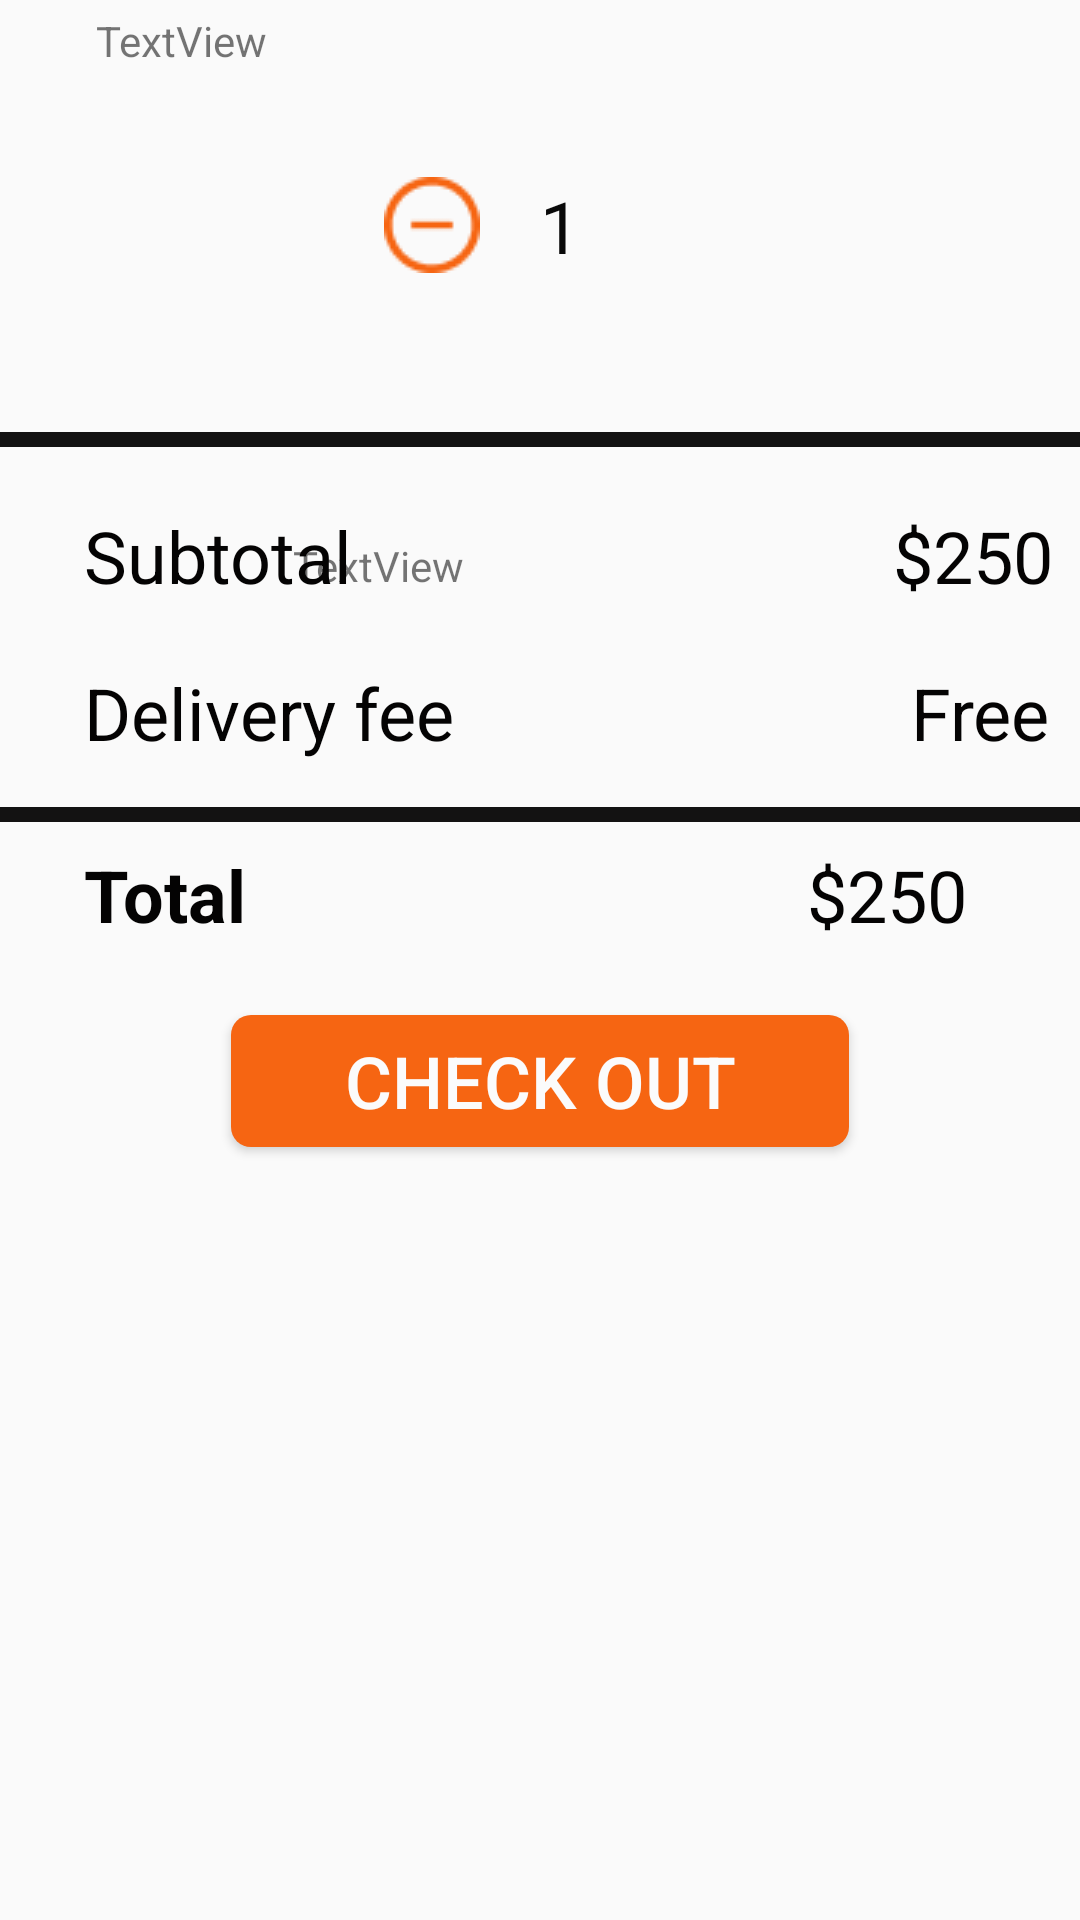

Here is an Android app screen rendered from its layout file. Give the layout XML and the strings, colors and styles it references.
<!-- AndroidManifest.xml: application theme Theme.OnTapGiuaKy -->
<!-- res/layout/layoutc.xml -->
<?xml version="1.0" encoding="utf-8"?>
<androidx.constraintlayout.widget.ConstraintLayout
    xmlns:android="http://schemas.android.com/apk/res/android"
    xmlns:app="http://schemas.android.com/apk/res-auto"
    xmlns:tools="http://schemas.android.com/tools"
    android:layout_width="match_parent"
    android:layout_height="match_parent">

    <TextView
        android:id="@+id/textView6"
        android:layout_width="wrap_content"
        android:layout_height="wrap_content"
        android:layout_marginStart="28dp"
        android:layout_marginLeft="28dp"
        android:layout_marginTop="20dp"
        android:text="Delivery fee"
        android:textColor="#040303"
        android:textSize="24sp"
        app:layout_constraintStart_toStartOf="parent"
        app:layout_constraintTop_toBottomOf="@+id/textView4" />

    <TextView
        android:id="@+id/tvProvisional"
        android:layout_width="wrap_content"
        android:layout_height="wrap_content"
        android:layout_marginStart="180dp"
        android:layout_marginLeft="180dp"
        android:text="$250"
        android:textColor="#040303"
        android:textSize="24sp"
        app:layout_constraintStart_toEndOf="@+id/textView4"
        app:layout_constraintTop_toTopOf="@+id/textView4" />

    <TextView
        android:id="@+id/tvTotal"
        android:layout_width="wrap_content"
        android:layout_height="wrap_content"
        android:layout_marginTop="8dp"
        android:text="$250"
        android:textColor="#040303"
        android:textSize="24sp"
        app:layout_constraintEnd_toEndOf="parent"
        app:layout_constraintHorizontal_bias="0.833"
        app:layout_constraintStart_toEndOf="@+id/textView8"
        app:layout_constraintTop_toBottomOf="@+id/view3" />

    <ImageView
        android:id="@+id/imgItem"
        android:layout_width="wrap_content"
        android:layout_height="wrap_content"
        android:layout_marginStart="16dp"
        android:layout_marginLeft="16dp"
        android:layout_marginTop="16dp"
        app:layout_constraintStart_toStartOf="parent"
        app:layout_constraintTop_toTopOf="parent"
        app:srcCompat="@drawable/images_2" />

    <TextView
        android:id="@+id/tvNameitem"
        android:layout_width="214dp"
        android:layout_height="35dp"
        android:layout_marginStart="16dp"
        android:layout_marginLeft="16dp"
        android:layout_marginTop="4dp"
        android:text="TextView"
        app:layout_constraintStart_toEndOf="@+id/imgItem"
        app:layout_constraintTop_toTopOf="parent" />

    <ImageView
        android:id="@+id/btnMinusItem"
        android:layout_width="wrap_content"
        android:layout_height="wrap_content"
        android:layout_marginStart="112dp"
        android:layout_marginLeft="112dp"
        android:layout_marginTop="20dp"
        app:layout_constraintStart_toEndOf="@+id/imgItem"
        app:layout_constraintTop_toBottomOf="@+id/tvNameitem"
        app:srcCompat="@drawable/group_12" />

    <TextView
        android:id="@+id/tvAmountt"
        android:layout_width="25dp"
        android:layout_height="34dp"
        android:layout_marginStart="20dp"
        android:layout_marginLeft="20dp"
        android:layout_marginTop="20dp"
        android:text="1"
        android:textColor="#090909"
        android:textSize="24sp"
        app:layout_constraintBottom_toBottomOf="@+id/btnMinusItem"
        app:layout_constraintStart_toEndOf="@+id/btnMinusItem"
        app:layout_constraintTop_toBottomOf="@+id/tvNameitem"
        app:layout_constraintVertical_bias="0.111" />

    <ImageView
        android:id="@+id/btnAddItem"
        android:layout_width="wrap_content"
        android:layout_height="wrap_content"
        android:layout_marginStart="12dp"
        android:layout_marginLeft="12dp"
        app:layout_constraintBottom_toBottomOf="@+id/btnMinusItem"
        app:layout_constraintStart_toEndOf="@+id/tvAmountt"
        app:layout_constraintTop_toTopOf="@+id/tvAmountt"
        app:layout_constraintVertical_bias="1.0"
        app:srcCompat="@drawable/vector" />

    <TextView
        android:id="@+id/tvPriceItem"
        android:layout_width="107dp"
        android:layout_height="30dp"
        android:layout_marginStart="28dp"
        android:layout_marginLeft="28dp"
        android:layout_marginTop="88dp"
        android:text="TextView"
        app:layout_constraintEnd_toEndOf="parent"
        app:layout_constraintHorizontal_bias="0.256"
        app:layout_constraintStart_toEndOf="@+id/imgItem"
        app:layout_constraintTop_toBottomOf="@+id/btnMinusItem" />

    <View
        android:id="@+id/view2"
        android:layout_width="410dp"
        android:layout_height="5dp"
        android:layout_marginTop="128dp"
        android:background="#131212"
        app:layout_constraintEnd_toEndOf="parent"
        app:layout_constraintHorizontal_bias="0.6"
        app:layout_constraintStart_toStartOf="parent"
        app:layout_constraintTop_toBottomOf="@+id/imgItem" />

    <View
        android:id="@+id/view3"
        android:layout_width="410dp"
        android:layout_height="5dp"
        android:layout_marginTop="120dp"
        android:background="#131212"
        app:layout_constraintEnd_toEndOf="parent"
        app:layout_constraintHorizontal_bias="0.0"
        app:layout_constraintStart_toStartOf="parent"
        app:layout_constraintTop_toBottomOf="@+id/view2" />

    <TextView
        android:id="@+id/textView4"
        android:layout_width="wrap_content"
        android:layout_height="wrap_content"
        android:layout_marginStart="28dp"
        android:layout_marginLeft="28dp"
        android:layout_marginTop="20dp"
        android:text="Subtotal"
        android:textColor="#040303"
        android:textSize="24sp"
        app:layout_constraintStart_toStartOf="parent"
        app:layout_constraintTop_toBottomOf="@+id/view2" />

    <TextView
        android:id="@+id/textView8"
        android:layout_width="wrap_content"
        android:layout_height="wrap_content"
        android:layout_marginStart="28dp"
        android:layout_marginLeft="28dp"
        android:layout_marginTop="8dp"
        android:text="Total"
        android:textColor="#040303"
        android:textSize="24sp"
        android:textStyle="bold"
        app:layout_constraintStart_toStartOf="parent"
        app:layout_constraintTop_toBottomOf="@+id/view3" />

    <TextView
        android:id="@+id/textView7"
        android:layout_width="wrap_content"
        android:layout_height="wrap_content"
        android:layout_marginStart="152dp"
        android:layout_marginLeft="152dp"
        android:layout_marginTop="20dp"
        android:text="Free"
        android:textColor="#040303"
        android:textSize="24sp"
        app:layout_constraintStart_toEndOf="@+id/textView6"
        app:layout_constraintTop_toBottomOf="@+id/tvProvisional" />

    <Button
        android:id="@+id/button"
        android:layout_width="206dp"
        android:layout_height="44dp"
        android:layout_marginTop="24dp"
        android:background="@drawable/bgbutton"
        android:text="Check out"
        android:textColor="#FBFBFB"
        android:textColorHighlight="#FFFFFF"
        android:textSize="24sp"
        app:layout_constraintEnd_toEndOf="parent"
        app:layout_constraintStart_toStartOf="parent"
        app:layout_constraintTop_toBottomOf="@+id/textView8" />
</androidx.constraintlayout.widget.ConstraintLayout>
<!-- resources referenced by this layout -->
<resources>
  <!-- drawable bgbutton (drawable) -->
  <?xml version="1.0" encoding="utf-8"?>
  <shape xmlns:android="http://schemas.android.com/apk/res/android"  android:shape="rectangle">
      <corners android:radius="20px"></corners>
      <solid android:color="#F66512"></solid>
  </shape>
  <!-- drawable group_12: png bitmap (drawable, 942 bytes) -->
  <style name="Theme.OnTapGiuaKy" parent="Theme.AppCompat.Light.NoActionBar">
          
          <item name="colorPrimary">@color/purple_500</item>
          <item name="colorPrimaryVariant">@color/purple_700</item>
          <item name="colorOnPrimary">@color/white</item>
          
          <item name="colorSecondary">@color/teal_200</item>
          <item name="colorSecondaryVariant">@color/teal_700</item>
          <item name="colorOnSecondary">@color/black</item>
          
          <item name="android:statusBarColor" tools:targetApi="l">?attr/colorPrimaryVariant</item>
          
      </style>
  <!-- not gathered from this repository: default colours our renderer supplied (Android Studio template values) -->
  <color name="purple_500">#FF6200EE</color>
  <color name="purple_700">#FF3700B3</color>
  <color name="teal_200">#FF03DAC5</color>
  <color name="teal_700">#FF018786</color>
  <color name="black">#FF000000</color>
  <color name="white">#FFFFFFFF</color>
</resources>
